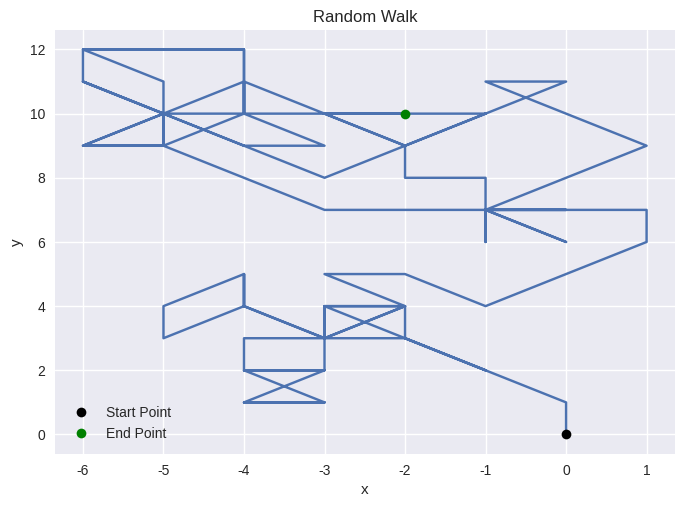
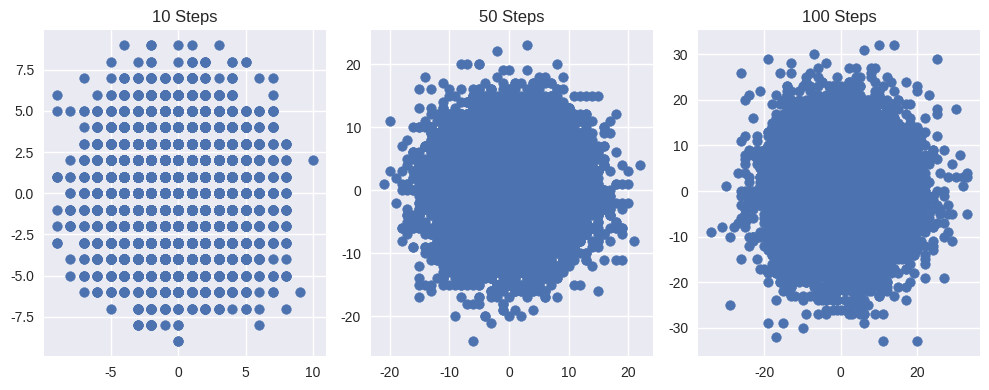
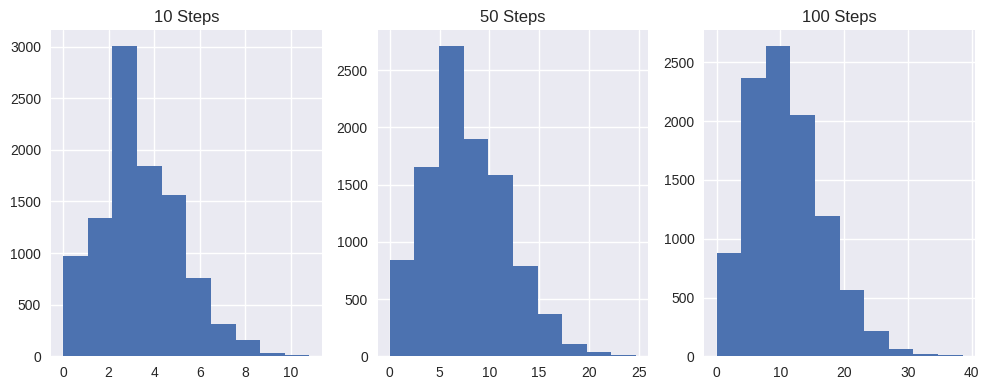

Write Python code to recreate these figures, in order.
import matplotlib.pyplot as plt
import math
import random

#Nicer format for plot
plt.style.use('seaborn-v0_8') 

#Possible spots for the King to take
move_options = ((-1, 1), (0, 1), (1, 1), (1, 0), (1, -1), (0, -1), (-1, -1), (-1, 0))
TRIALS = 10000

#Initialize location
move_setx = [0]
move_sety = [0]

num_steps = (10, 50, 100) #Steps accounted for are 10, 50, and 100
###########steps = int(input("How many steps do you want to take?: "))

# ---- Initialize variables ---- #

#Average values for each step length
ave_x_pos = []
ave_y_pos = []
ave_distance = []
ave_euc_distance = []

#Store finals values for statistics
final_x_data = []
final_y_data = []
final_euc_distance_data = []
final_distance_data = []

for steps in num_steps:

    #For middle calculations
    x_positions = []
    y_positions = []
    euclidean_distances = []
    distances = []

    for _ in range(TRIALS):
        total_distance = 0
        move_setx = [0]
        move_sety = [0]

        #Perform complete walk
        for _ in range(steps): 
            new_spot = move_options[random.randint(0,7)]
            new_spotx, new_spoty = move_setx[-1] + new_spot[0], move_sety[-1] + new_spot[1]
            total_distance += ((new_spotx ** 2) + (new_spoty ** 2)) ** 0.5
            move_setx.append(new_spotx)
            move_sety.append(new_spoty)
        
        x_positions.append(new_spotx)
        y_positions.append(new_spoty)
        euclidean_distances.append(((move_setx[-1] ** 2) + (move_sety[-1] ** 2)) ** 0.5) # ( x^2 + y^2 ) ^ 1/2
        distances.append(total_distance)

    #Store final lists
    final_x_data.append(x_positions)
    final_y_data.append(y_positions)
    final_euc_distance_data.append(euclidean_distances)
    final_distance_data.append(distances)

    #Get the averages of postion, euclidean distance, and total distance for the step length
    ave_x_pos.append(sum(x_positions) / TRIALS)
    ave_y_pos.append(sum(y_positions) / TRIALS)
    ave_euc_distance.append(sum(euclidean_distances) / TRIALS)
    ave_distance.append(sum(distances) / TRIALS)

print(f"Steps In Random Walk:    \t\t{round(num_steps[0], 3)} \t\t{round(num_steps[1], 3)} \t\t{round(num_steps[2], 3)}")
print(f"Average x-value:         \t\t{round(ave_x_pos[0], 3)} \t\t{round(ave_x_pos[1], 3)} \t\t{round(ave_x_pos[2], 3)}")
print(f"Average y-value:         \t\t{round(ave_y_pos[0], 3)} \t\t{round(ave_y_pos[1], 3)} \t\t{round(ave_y_pos[2], 3)}")
print(f"Average Euc. Distance:   \t\t{round(ave_euc_distance[0], 3)} \t\t{round(ave_euc_distance[1], 3)} \t\t{round(ave_euc_distance[2], 3)}")
print(f"Average Total Distance:  \t\t{round(ave_distance[0], 3)} \t\t{round(ave_distance[1], 3)}\t\t{round(ave_distance[2], 3)}")

#Make plot
plt.plot(move_setx, move_sety)
plt.plot(0, 0, 'ko', label="Start Point")
plt.plot(move_setx[-1], move_sety[-1], 'go', label="End Point")
plt.title("Random Walk")
plt.xlabel("x")
plt.ylabel("y")
plt.legend()
plt.show()

#Scatter Plot
fig, axs = plt.subplots(1, 3, figsize = (10,4))
axs[0].scatter(final_x_data[0], final_y_data[0])
axs[0].set_title(f"{num_steps[0]} Steps")
axs[1].scatter(final_x_data[1], final_y_data[1])
axs[1].set_title(f"{num_steps[1]} Steps")
axs[2].scatter(final_x_data[2], final_y_data[2])
axs[2].set_title(f"{num_steps[2]} Steps")
plt.tight_layout()
plt.show()

#Histogram
fig1, axs1 = plt.subplots(1, 3, figsize = (10,4))
axs1[0].hist(final_euc_distance_data[0])
axs1[0].set_title(f"{num_steps[0]} Steps")
axs1[1].hist(final_euc_distance_data[1])
axs1[1].set_title(f"{num_steps[1]} Steps")
axs1[2].hist(final_euc_distance_data[2])
axs1[2].set_title(f"{num_steps[2]} Steps")
plt.tight_layout()
plt.show()
